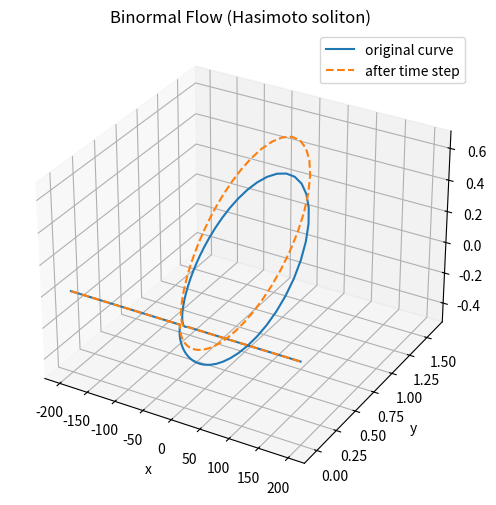

Source code (Python):
'''
Hasimoto soliton after one time step
'''

import numpy as np
import matplotlib.pyplot as plt

s = np.linspace(-200, 200, 3000)
t = 0

# parameters
nu = 1.0
tau_0 = 0.5

eta = nu * (s - 2 * tau_0 * t)
mu = mu = 1 / (1 + tau_0**2)
gamma = (2 * mu * (1 / np.cosh(eta))) / nu
theta = tau_0 * s + (nu**2 - tau_0**2) * t

# x, y, z
x = s - (2 * mu / nu) * np.tanh(eta)
y = gamma * np.cos(theta)
z = gamma * np.sin(theta)

soliton = np.stack((x, y, z), axis=1)

# time step it
# first and second derivatives
d_soliton = np.gradient(soliton, axis=0)
dd_soliton = np.gradient(d_soliton, axis=0)

# tangent vector
tangent = d_soliton
tangent /= np.linalg.norm(tangent, axis=1, keepdims=True)

# curvature
cross = np.cross(d_soliton, dd_soliton)
curvature = np.linalg.norm(cross, axis=1) / (np.linalg.norm(d_soliton, axis=1)**3)

# normal vector
normal = dd_soliton
normal /= np.linalg.norm(normal, axis=1, keepdims=True)

# binormal vector
binormal = np.cross(tangent, normal)

time_step = 10.0
soliton_new = soliton + time_step * (curvature[:, None] * binormal)

# visualize
fig = plt.figure(figsize=(10, 6))
ax = fig.add_subplot(111, projection='3d')

ax.plot(soliton[:, 0], soliton[:, 1], soliton[:, 2], '-', label='original curve')
ax.plot(soliton_new[:, 0], soliton_new[:, 1], soliton_new[:, 2], '--', label='after time step')

ax.set_title('Binormal Flow (Hasimoto soliton)')
ax.set_xlabel('x')
ax.set_ylabel('y')
ax.set_zlabel('z')
ax.legend()
plt.show()
